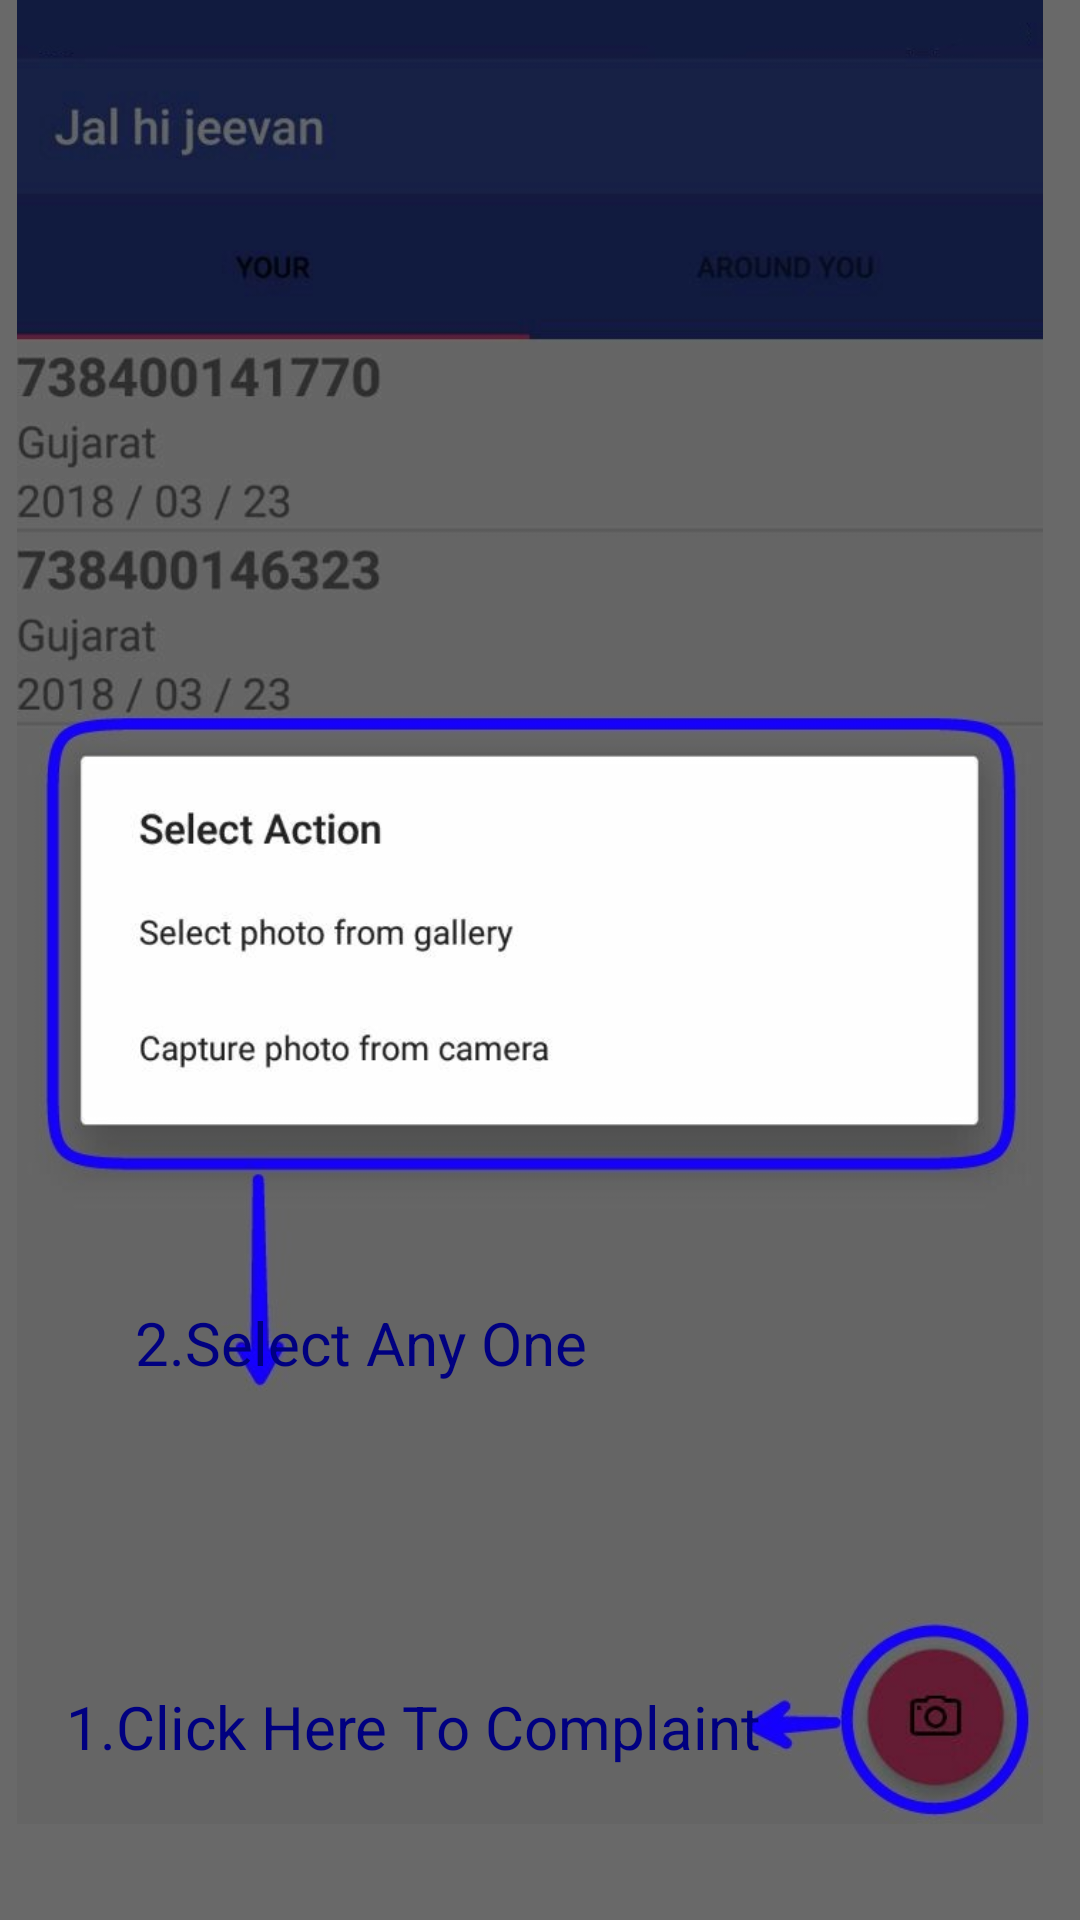

Here is an Android app screen rendered from its layout file. Give the layout XML and the strings, colors and styles it references.
<!-- AndroidManifest.xml: application theme AppTheme -->
<!-- res/layout/welcome_slide2.xml -->
<?xml version="1.0" encoding="utf-8"?>
<RelativeLayout xmlns:android="http://schemas.android.com/apk/res/android"
    android:layout_width="match_parent"
    android:layout_height="match_parent"
    android:background="#696969"
    >

    <ImageView
        android:id="@+id/imageView5"
        android:layout_width="match_parent"
        android:layout_height="match_parent"
        android:layout_alignParentBottom="true"
        android:layout_alignParentEnd="true"
        android:layout_marginBottom="32dp"
        android:layout_marginEnd="7dp"
        android:padding="0dp"
        android:src="@drawable/wel2" />

    <TextView
        android:id="@+id/textView23"
        android:layout_width="wrap_content"
        android:layout_height="wrap_content"
        android:layout_alignBottom="@+id/imageView5"
        android:layout_alignParentStart="true"
        android:layout_marginBottom="19dp"
        android:layout_marginStart="22dp"
        android:text="@string/ClickHereToComplaint"
        android:textColor="#000080"
        android:textSize="20dp" />

    <TextView
        android:id="@+id/textView25"
        android:layout_width="wrap_content"
        android:layout_height="wrap_content"
        android:layout_above="@+id/textView23"
        android:layout_alignStart="@+id/textView23"
        android:layout_marginBottom="101dp"
        android:layout_marginStart="23dp"
        android:text="@string/SelectAnyOne"
        android:textColor="#000080"
        android:textSize="20dp" />


</RelativeLayout>
<!-- resources referenced by this layout -->
<resources>
  <!-- drawable wel2: jpg bitmap (drawable, 67303 bytes) -->
  <string name="ClickHereToComplaint">1.Click Here To Complaint</string>
  <string name="SelectAnyOne">2.Select Any One</string>
  <style name="AppTheme" parent="Theme.AppCompat.Light.DarkActionBar">
          
          <item name="colorPrimary">@color/colorPrimary</item>
          <item name="colorPrimaryDark">@color/colorPrimaryDark</item>
          <item name="colorAccent">@color/colorAccent</item>
          <item name="windowNoTitle">true</item>
          <item name="windowActionBar">false</item>
      </style>
  <color name="colorPrimary">#3F51B5</color>
  <color name="colorPrimaryDark">#303F9F</color>
  <color name="colorAccent">#FF4081</color>
</resources>
